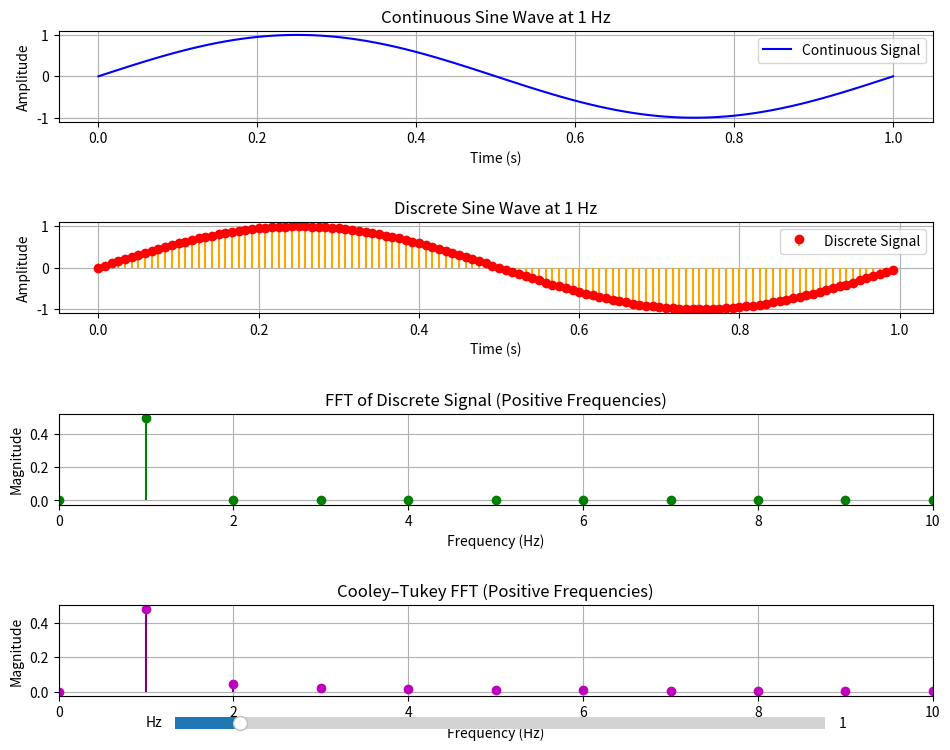

Recreate this plot in Python.
import numpy as np
import matplotlib.pyplot as plt
from matplotlib.widgets import Slider

# Custom Cooley–Tukey FFT function
def cooley_tukey_fft(x):
    N = len(x)
    if N <= 1:
        return x
    if N % 2 != 0:
        raise ValueError("Size of x must be a power of 2")

    # Divide: even and odd indexed elements
    even_fft = cooley_tukey_fft(x[::2])
    odd_fft = cooley_tukey_fft(x[1::2])
    
    # Combine
    factor = np.exp(-2j * np.pi * np.arange(N) / N)
    return np.concatenate([even_fft + factor[:N // 2] * odd_fft,
                           even_fft - factor[:N // 2] * odd_fft])

# Function to pad the signal to the nearest power of 2
def pad_to_power_of_two(signal):
    N = len(signal)
    next_power_of_two = 2**int(np.ceil(np.log2(N)))
    padded_signal = np.zeros(next_power_of_two)
    padded_signal[:N] = signal
    return padded_signal

# Initial plotting function
def plot_signals(Hz=1):
    T = 1        # Total time in seconds
    fs = 120      # Increased sampling frequency in Hz to avoid aliasing
    t_continuous = np.linspace(0, T, fs)  # Time vector for continuous signal
    t_discrete = np.arange(0, T, 1/fs)    # Time vector for discrete signal

    # Create initial figure and subplots with a smaller size
    fig, axs = plt.subplots(4, 1, figsize=(10, 8))
    plt.subplots_adjust(bottom=0.3, hspace=0.6)  # Increase bottom space and spacing between subplots

    # Initial signals
    continuous_signal = np.sin(2 * np.pi * Hz * t_continuous)
    discrete_signal = np.sin(2 * np.pi * Hz * t_discrete)

    # Plot initial signals
    line1, = axs[0].plot(t_continuous, continuous_signal, label='Continuous Signal', color='blue')
    axs[0].set_title(f'Continuous Sine Wave at {Hz} Hz')
    axs[0].set_xlabel('Time (s)')
    axs[0].set_ylabel('Amplitude')
    axs[0].grid()
    axs[0].legend()

    markerline, stemlines, baseline = axs[1].stem(t_discrete, discrete_signal, label='Discrete Signal', basefmt=" ", linefmt='orange', markerfmt='ro')
    axs[1].set_title(f'Discrete Sine Wave at {Hz} Hz')
    axs[1].set_xlabel('Time (s)')
    axs[1].set_ylabel('Amplitude')
    axs[1].grid()
    axs[1].legend()

    # Initial FFT (NumPy's FFT)
    N = len(discrete_signal)
    fft_result = np.fft.fft(discrete_signal)
    fft_magnitude = np.abs(fft_result) / N
    fft_frequency = np.fft.fftfreq(N, 1/fs)
    positive_freq_indices = np.where(fft_frequency >= 0)
    fft_magnitude = fft_magnitude[positive_freq_indices]
    fft_frequency = fft_frequency[positive_freq_indices]

    fft_markerline, fft_stemlines, fft_baseline = axs[2].stem(fft_frequency, fft_magnitude, linefmt='green', markerfmt='go', basefmt=" ")
    axs[2].set_title('FFT of Discrete Signal (Positive Frequencies)')
    axs[2].set_xlabel('Frequency (Hz)')
    axs[2].set_ylabel('Magnitude')
    axs[2].grid()
    axs[2].set_xlim(0, 10)  # Set x-axis limits

    # Custom FFT (Cooley–Tukey)
    padded_signal = pad_to_power_of_two(discrete_signal)
    custom_fft_result = cooley_tukey_fft(padded_signal)
    custom_fft_magnitude = np.abs(custom_fft_result) / len(padded_signal)
    custom_fft_magnitude = custom_fft_magnitude[:N // 2]  # Truncate to match original length

    custom_fft_markerline, custom_fft_stemlines, custom_fft_baseline = axs[3].stem(fft_frequency, custom_fft_magnitude[:len(fft_frequency)], linefmt='purple', markerfmt='mo', basefmt=" ")
    axs[3].set_title('Cooley–Tukey FFT (Positive Frequencies)')
    axs[3].set_xlabel('Frequency (Hz)')
    axs[3].set_ylabel('Magnitude')
    axs[3].grid()
    axs[3].set_xlim(0, 10)  # Set x-axis limits

    # Add slider
    ax_slider = plt.axes([0.2, 0.05, 0.65, 0.03], facecolor='lightgoldenrodyellow')
    slider = Slider(ax_slider, 'Hz', 0, 10.0, valinit=Hz, valstep=0.2)

    # Update function for the slider
    def update(val):
        new_Hz = slider.val
        continuous_signal = np.sin(2 * np.pi * new_Hz * t_continuous)
        discrete_signal = np.sin(2 * np.pi * new_Hz * t_discrete)

        # Update continuous signal plot
        line1.set_ydata(continuous_signal)
        axs[0].set_title(f'Continuous Sine Wave at {new_Hz} Hz')

        # Clear and redraw the discrete signal plot
        axs[1].cla()
        axs[1].stem(t_discrete, discrete_signal, label='Discrete Signal', basefmt=" ", linefmt='orange', markerfmt='ro')
        axs[1].set_title(f'Discrete Sine Wave at {new_Hz} Hz')
        axs[1].set_xlabel('Time (s)')
        axs[1].set_ylabel('Amplitude')
        axs[1].grid()
        axs[1].legend()

        # Update NumPy FFT
        fft_result = np.fft.fft(discrete_signal)
        fft_magnitude = np.abs(fft_result) / N
        fft_magnitude = fft_magnitude[positive_freq_indices]

        axs[2].cla()
        axs[2].stem(fft_frequency, fft_magnitude, linefmt='green', markerfmt='go', basefmt=" ")
        axs[2].set_title('FFT of Discrete Signal (Positive Frequencies)')
        axs[2].set_xlabel('Frequency (Hz)')
        axs[2].set_ylabel('Magnitude')
        axs[2].grid()
        axs[2].set_xlim(0, 10)  # Set x-axis limits

        # Update Cooley–Tukey FFT
        padded_signal = pad_to_power_of_two(discrete_signal)
        custom_fft_result = cooley_tukey_fft(padded_signal)
        custom_fft_magnitude = np.abs(custom_fft_result) / len(padded_signal)
        custom_fft_magnitude = custom_fft_magnitude[:N // 2]

        axs[3].cla()
        axs[3].stem(fft_frequency, custom_fft_magnitude[:len(fft_frequency)], linefmt='purple', markerfmt='mo', basefmt=" ")
        axs[3].set_title('Cooley–Tukey FFT (Positive Frequencies)')
        axs[3].set_xlabel('Frequency (Hz)')
        axs[3].set_ylabel('Magnitude')
        axs[3].grid()
        axs[3].set_xlim(0, 10)  # Set x-axis limits

        fig.canvas.draw_idle()  # Redraw the canvas

    # Connect the slider to the update function
    slider.on_changed(update)

    # Apply tight layout with padding
    plt.tight_layout(pad=2.5)
    plt.show()

# Initial plot
plot_signals(Hz=1)
